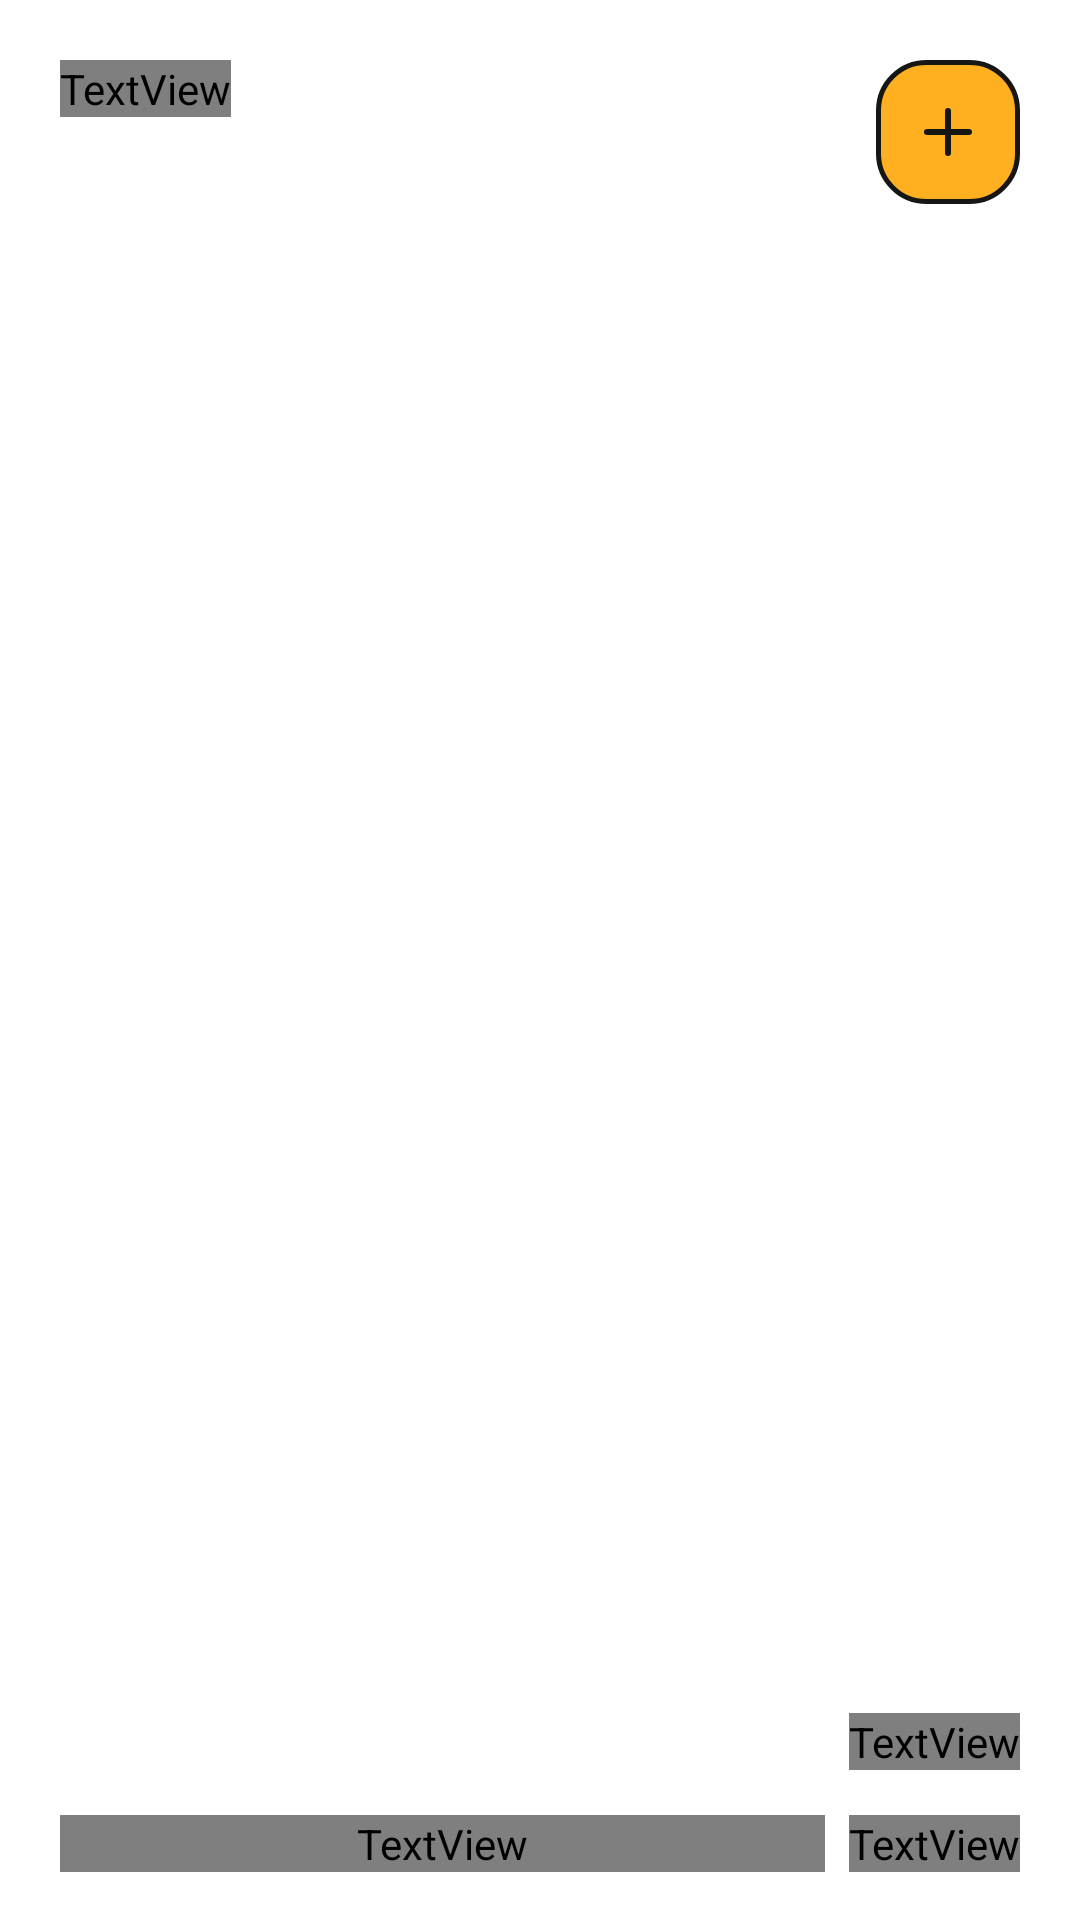

Here is an Android app screen rendered from its layout file. Give the layout XML and the strings, colors and styles it references.
<!-- AndroidManifest.xml: fallback theme Theme.MaterialComponents.DayNight.NoActionBar -->
<!-- res/layout/widget_large.xml -->
<?xml version="1.0" encoding="utf-8"?>
<FrameLayout xmlns:android="http://schemas.android.com/apk/res/android"
    android:id="@+id/widget_root"
    android:layout_width="match_parent"
    android:layout_height="match_parent">

    <ImageView
        android:id="@+id/widget_paper"
        android:layout_width="match_parent"
        android:layout_height="match_parent"
        android:importantForAccessibility="no"
        android:scaleType="fitXY" />

    <LinearLayout
        android:layout_width="match_parent"
        android:layout_height="match_parent"
        android:orientation="vertical"
        android:paddingStart="20dp"
        android:paddingTop="20dp"
        android:paddingEnd="20dp"
        android:paddingBottom="16dp">

        <LinearLayout
            android:layout_width="match_parent"
            android:layout_height="wrap_content"
            android:orientation="horizontal">

            <LinearLayout
                android:layout_width="0dp"
                android:layout_height="wrap_content"
                android:layout_weight="1"
                android:orientation="vertical">

                <TextView
                    android:id="@+id/widget_title"
                    style="@style/WidgetText"
                    android:textSize="13sp" />

                <LinearLayout
                    android:layout_width="wrap_content"
                    android:layout_height="wrap_content"
                    android:gravity="bottom"
                    android:orientation="horizontal">

                    <ImageView
                        android:id="@+id/widget_amount"
                        android:layout_width="wrap_content"
                        android:layout_height="wrap_content"
                        android:importantForAccessibility="no" />

                    <TextView
                        android:id="@+id/widget_over"
                        style="@style/WidgetText"
                        android:layout_marginStart="10dp"
                        android:layout_marginBottom="4dp"
                        android:textSize="12sp"
                        android:visibility="gone" />
                </LinearLayout>
            </LinearLayout>

            <include layout="@layout/widget_add_key" />
        </LinearLayout>

        <FrameLayout
            android:layout_width="match_parent"
            android:layout_height="0dp"
            android:layout_weight="1" />

        <ImageView
            android:id="@+id/widget_bar"
            android:layout_width="match_parent"
            android:layout_height="wrap_content"
            android:importantForAccessibility="no" />

        <LinearLayout
            android:layout_width="match_parent"
            android:layout_height="wrap_content"
            android:layout_marginTop="4dp"
            android:gravity="center_vertical"
            android:orientation="horizontal">

            <ImageView
                android:id="@+id/widget_dots"
                android:layout_width="0dp"
                android:layout_height="wrap_content"
                android:layout_weight="1"
                android:importantForAccessibility="no" />

            <include layout="@layout/widget_flag" />
        </LinearLayout>

        <FrameLayout
            android:id="@+id/widget_divider"
            android:layout_width="match_parent"
            android:layout_height="1dp"
            android:layout_marginTop="8dp" />

        <LinearLayout
            android:layout_width="match_parent"
            android:layout_height="wrap_content"
            android:layout_marginTop="6dp"
            android:orientation="horizontal">

            <TextView
                android:id="@+id/widget_range"
                style="@style/WidgetText"
                android:layout_width="0dp"
                android:layout_weight="1"
                android:textSize="12sp" />

            <TextView
                android:id="@+id/widget_days"
                style="@style/WidgetText"
                android:layout_marginStart="8dp"
                android:textSize="12sp" />
        </LinearLayout>
    </LinearLayout>
</FrameLayout>
<!-- res/layout/widget_add_key.xml (included above) -->
<?xml version="1.0" encoding="utf-8"?>
<FrameLayout xmlns:android="http://schemas.android.com/apk/res/android"
    android:id="@+id/widget_add"
    android:layout_width="48dp"
    android:layout_height="48dp"
    android:layout_marginStart="10dp"
    android:background="@drawable/widget_add_key_light"
    android:focusable="true">

    <ImageView
        android:layout_width="24dp"
        android:layout_height="24dp"
        android:layout_gravity="center"
        android:importantForAccessibility="no"
        android:src="@drawable/ic_widget_add" />
</FrameLayout>
<!-- res/layout/widget_flag.xml (included above) -->
<?xml version="1.0" encoding="utf-8"?>
<LinearLayout xmlns:android="http://schemas.android.com/apk/res/android"
    android:layout_width="wrap_content"
    android:layout_height="wrap_content"
    android:layout_marginStart="8dp"
    android:gravity="center_vertical"
    android:orientation="horizontal">

    <ImageView
        android:id="@+id/widget_flag_icon"
        android:layout_width="14dp"
        android:layout_height="14dp"
        android:importantForAccessibility="no"
        android:src="@drawable/ic_widget_flag" />

    <TextView
        android:id="@+id/widget_flag"
        style="@style/WidgetText.Emphasized"
        android:layout_marginStart="3dp"
        android:textSize="12sp" />
</LinearLayout>
<!-- resources referenced by this layout -->
<resources>
  <!-- drawable ic_widget_add (drawable) -->
  <?xml version="1.0" encoding="utf-8"?>
  <vector xmlns:android="http://schemas.android.com/apk/res/android"
      android:width="24dp" android:height="24dp" android:viewportWidth="24" android:viewportHeight="24">
      <path android:pathData="M12.001 5.00003V19.002" android:strokeColor="@color/widget_on_signal" android:strokeWidth="2" android:strokeLineCap="round" android:strokeLineJoin="round" />
      <path android:pathData="M19.002 12.002L4.99998 12.002" android:strokeColor="@color/widget_on_signal" android:strokeWidth="2" android:strokeLineCap="round" android:strokeLineJoin="round" />
  </vector>
  <!-- drawable ic_widget_flag (drawable) -->
  <?xml version="1.0" encoding="utf-8"?>
  <vector xmlns:android="http://schemas.android.com/apk/res/android"
      android:width="24dp" android:height="24dp" android:viewportWidth="24" android:viewportHeight="24">
      <path android:pathData="M4 7L4 21" android:strokeColor="#FFFFFFFF" android:strokeWidth="1.5" android:strokeLineCap="round" android:strokeLineJoin="round" />
      <path android:pathData="M11.7576 3.90865C8.45236 2.22497 5.85125 3.21144 4.55426 4.2192C4.32048 4.40085 4.20358 4.49167 4.10179 4.69967C4 4.90767 4 5.10138 4 5.4888V14.7319C4.9697 13.6342 7.87879 11.9328 11.7576 13.9086C15.224 15.6744 18.1741 14.9424 19.5697 14.1795C19.7633 14.0737 19.8601 14.0207 19.9301 13.9028C20 13.7849 20 13.6569 20 13.4009V5.87389C20 5.04538 20 4.63113 19.8027 4.48106C19.6053 4.33099 19.1436 4.459 18.2202 4.71504C16.64 5.15319 14.3423 5.22532 11.7576 3.90865Z" android:strokeColor="#FFFFFFFF" android:strokeWidth="1.5" android:strokeLineCap="round" android:strokeLineJoin="round" />
  </vector>
  <!-- drawable widget_add_key_light (drawable) -->
  <?xml version="1.0" encoding="utf-8"?>
  <shape xmlns:android="http://schemas.android.com/apk/res/android" android:shape="rectangle">
      <solid android:color="@color/widget_light_signal" />
      <corners android:radius="16dp" />
      <stroke android:width="1.5dp" android:color="@color/widget_light_display_edge" />
  </shape>
  <style name="WidgetText">
          <item name="android:layout_width">wrap_content</item>
          <item name="android:layout_height">wrap_content</item>
          <item name="android:fontFamily">@font/mukta_regular</item>
          <item name="android:includeFontPadding">false</item>
          <item name="android:maxLines">1</item>
          <item name="android:singleLine">true</item>
          <item name="android:ellipsize">end</item>
      </style>
  <style name="WidgetText.Emphasized">
          <item name="android:fontFamily">@font/mukta_semibold</item>
      </style>
  <color name="widget_on_signal">#161615</color>
  <color name="widget_light_signal">#FFB020</color>
  <color name="widget_light_display_edge">#161615</color>
</resources>
